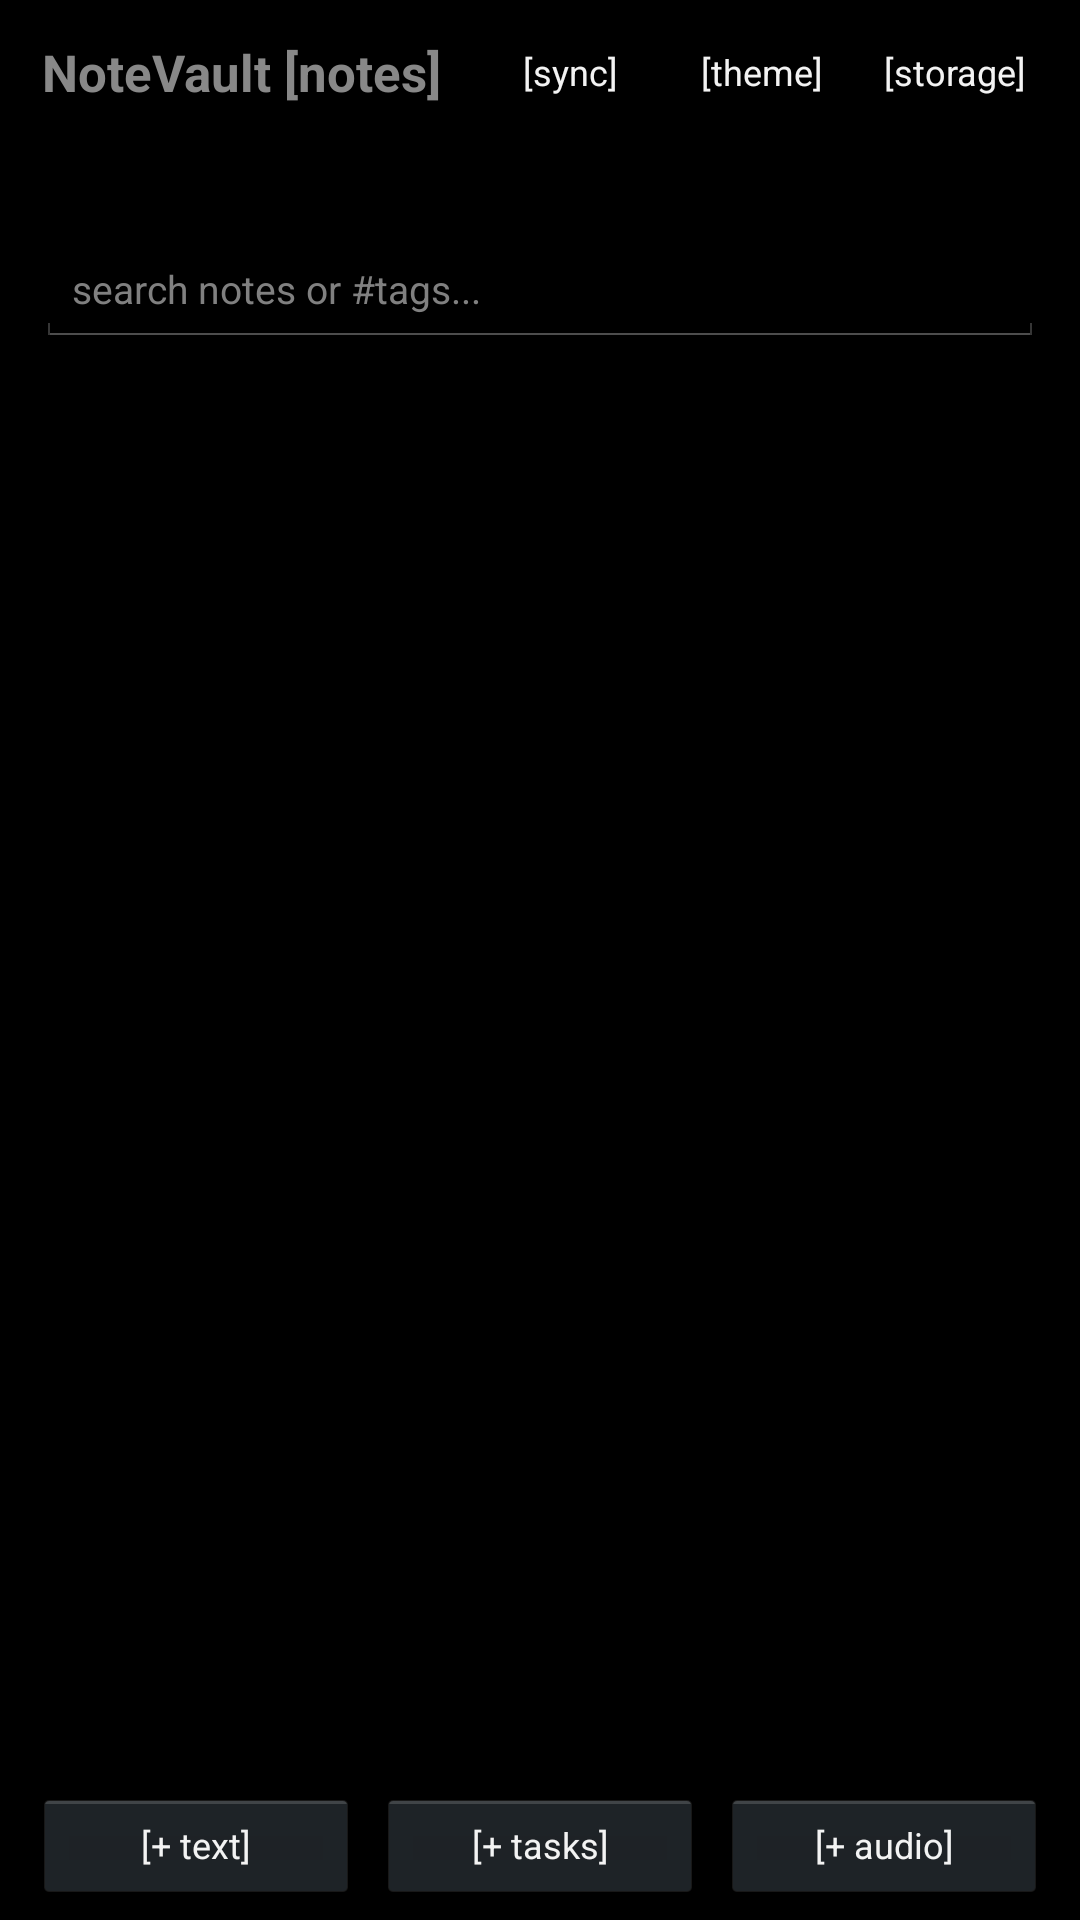

This screen was rendered from an Android layout file. Write that file and the resources it references.
<!-- AndroidManifest.xml: application theme AppTheme -->
<!-- res/layout/activity_main.xml -->
<?xml version="1.0" encoding="utf-8"?>
<LinearLayout xmlns:android="http://schemas.android.com/apk/res/android"
    android:id="@+id/rootView"
    android:layout_width="match_parent"
    android:layout_height="match_parent"
    android:orientation="vertical">

    
    <LinearLayout
        android:id="@+id/headerBar"
        android:layout_width="match_parent"
        android:layout_height="48dp"
        android:orientation="horizontal"
        android:gravity="center_vertical"
        android:paddingLeft="14dp"
        android:paddingRight="10dp">

        <TextView
            android:id="@+id/tvAppTitle"
            android:layout_width="0dp"
            android:layout_height="wrap_content"
            android:layout_weight="1"
            android:text="NoteVault [notes]"
            android:textSize="17sp"
            android:textStyle="bold"
            android:gravity="center_vertical"/>

        <Button
            android:id="@+id/btnSync"
            android:layout_width="wrap_content"
            android:layout_height="32dp"
            android:text="[sync]"
            android:background="@null"
            android:textSize="12sp"
            android:paddingLeft="6dp"
            android:paddingRight="6dp"/>

        <Button
            android:id="@+id/btnTheme"
            android:layout_width="wrap_content"
            android:layout_height="32dp"
            android:text="[theme]"
            android:background="@null"
            android:textSize="12sp"
            android:paddingLeft="6dp"
            android:paddingRight="6dp"/>

        <Button
            android:id="@+id/btnSettings"
            android:layout_width="wrap_content"
            android:layout_height="32dp"
            android:text="[storage]"
            android:background="@null"
            android:textSize="12sp"
            android:paddingLeft="6dp"
            android:paddingRight="6dp"/>
    </LinearLayout>

    
    <View
        android:id="@+id/headerDivider"
        android:layout_width="match_parent"
        android:layout_height="1dp" />

    
    <TextView
        android:id="@+id/tvStoragePath"
        android:layout_width="match_parent"
        android:layout_height="wrap_content"
        android:text=""
        android:textSize="11sp"
        android:paddingLeft="14dp"
        android:paddingRight="14dp"
        android:paddingTop="4dp"
        android:paddingBottom="4dp"
        android:singleLine="true"
        android:ellipsize="middle"/>

    
    <LinearLayout
        android:id="@+id/searchContainer"
        android:layout_width="match_parent"
        android:layout_height="wrap_content"
        android:paddingLeft="12dp"
        android:paddingRight="12dp"
        android:paddingTop="6dp"
        android:paddingBottom="6dp">

        <EditText
            android:id="@+id/etSearch"
            android:layout_width="match_parent"
            android:layout_height="38dp"
            android:hint="search notes or #tags..."
            android:textSize="13sp"
            android:paddingLeft="12dp"
            android:paddingRight="12dp"
            android:singleLine="true"
            android:inputType="text"/>
    </LinearLayout>

    
    <ListView
        android:id="@+id/listNotes"
        android:layout_width="match_parent"
        android:layout_height="0dp"
        android:layout_weight="1"
        android:dividerHeight="1dp"/>

    
    <TextView
        android:id="@+id/tvEmpty"
        android:layout_width="match_parent"
        android:layout_height="0dp"
        android:layout_weight="1"
        android:gravity="center"
        android:text="[ no notes found ]\n\ncreate one below"
        android:textSize="14sp"
        android:visibility="gone"/>

    
    <View
        android:id="@+id/bottomDivider"
        android:layout_width="match_parent"
        android:layout_height="1dp" />

    
    <LinearLayout
        android:id="@+id/bottomBar"
        android:layout_width="match_parent"
        android:layout_height="50dp"
        android:orientation="horizontal"
        android:paddingLeft="8dp"
        android:paddingRight="8dp"
        android:paddingTop="6dp"
        android:paddingBottom="6dp">

        <Button
            android:id="@+id/btnNewText"
            android:layout_width="0dp"
            android:layout_height="match_parent"
            android:layout_weight="1"
            android:text="[+ text]"
            android:textSize="12sp"
            android:layout_marginLeft="3dp"
            android:layout_marginRight="3dp"/>

        <Button
            android:id="@+id/btnNewTask"
            android:layout_width="0dp"
            android:layout_height="match_parent"
            android:layout_weight="1"
            android:text="[+ tasks]"
            android:textSize="12sp"
            android:layout_marginLeft="3dp"
            android:layout_marginRight="3dp"/>

        <Button
            android:id="@+id/btnNewAudio"
            android:layout_width="0dp"
            android:layout_height="match_parent"
            android:layout_weight="1"
            android:text="[+ audio]"
            android:textSize="12sp"
            android:layout_marginLeft="3dp"
            android:layout_marginRight="3dp"/>
    </LinearLayout>

</LinearLayout>
<!-- resources referenced by this layout -->
<resources>
  <style name="AppTheme" parent="android:Theme.Holo.NoActionBar">
          <item name="android:windowNoTitle">true</item>
          <item name="android:windowBackground">@color/bb_black</item>
          <item name="android:textColorPrimary">@color/bb_text_white</item>
          <item name="android:textColorSecondary">@color/bb_text_dim</item>
      </style>
  <color name="bb_black">#000000</color>
  <color name="bb_text_white">#F5F5F5</color>
  <color name="bb_text_dim">#888888</color>
</resources>
